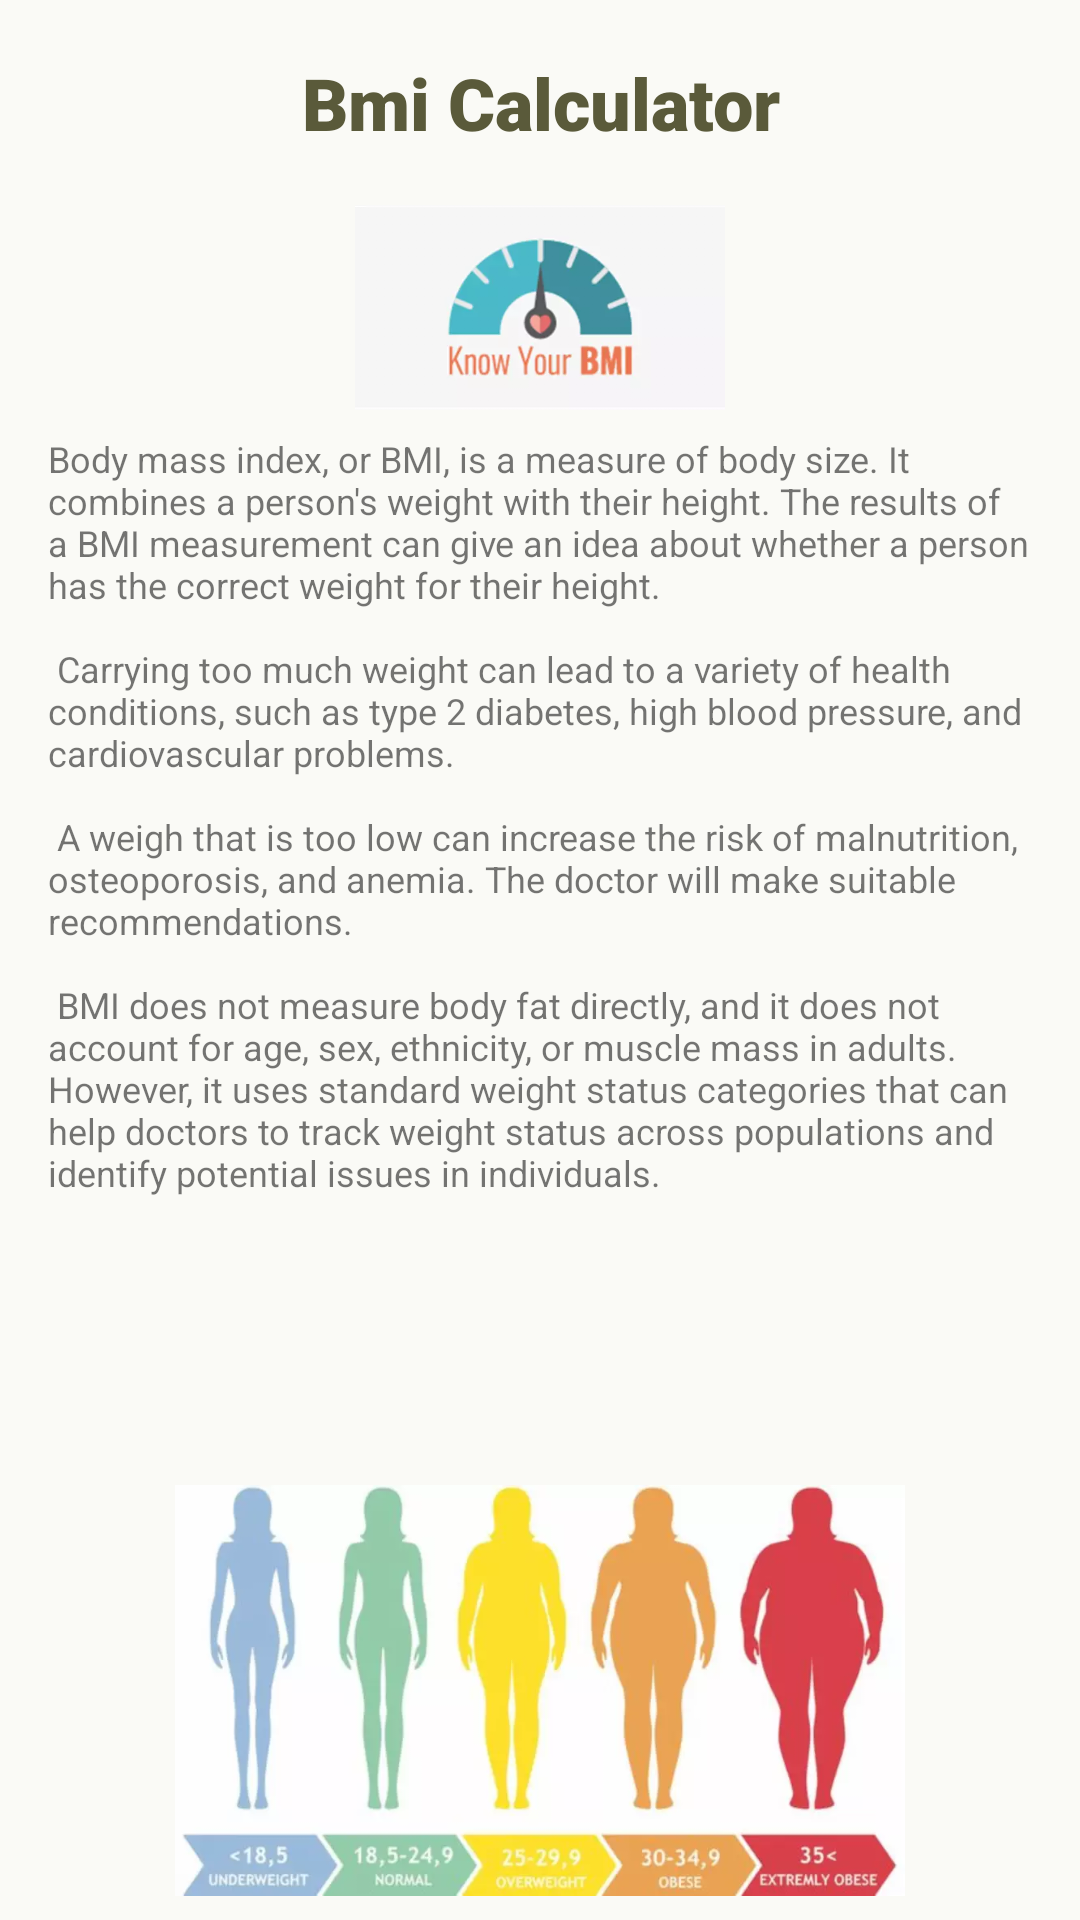

Write the Android layout XML for this screen, with the resource values it uses.
<!-- AndroidManifest.xml: application theme AppTheme -->
<!-- res/layout/activity_about_me.xml -->
<?xml version="1.0" encoding="utf-8"?>
<LinearLayout
        xmlns:android="http://schemas.android.com/apk/res/android"
        xmlns:tools="http://schemas.android.com/tools"
        android:layout_width="match_parent"
        android:layout_height="match_parent"
        android:paddingLeft="@dimen/aboutMe_padding_linearLayout"
        android:paddingRight="@dimen/aboutMe_padding_linearLayout"
        android:background="@color/app_background"
        android:gravity="center"
        tools:context=".AboutMeActivity"
        android:orientation="vertical">
    <TextView
            android:text="@string/aboutMe_title"
            android:layout_width="match_parent"
            android:layout_weight="0.5"
            android:id="@+id/bmiCalculatorTV"
            android:textSize="@dimen/aboutMe_textSize_bmiCalcTV"
            android:gravity="center"
            android:fontFamily="sans-serif-black"
            android:textColor="@color/colorPrimaryDark"
            android:layout_height="@dimen/aboutMe_height_elements"/>
    <ImageView
            android:src="@drawable/knowyourbmi"
            android:layout_width="match_parent"
            android:id="@+id/knowYourBmiIV"
            android:layout_weight="0.5"
            android:gravity="center"
            android:adjustViewBounds="false"
            android:layout_height="@dimen/aboutMe_height_elements"/>
    <TextView
            android:text="@string/aboutMe_description"
            android:layout_width="match_parent"

            android:layout_weight="2.5"
            android:id="@+id/bmiDescriptionTV"
            android:scrollbars="vertical"
            android:layout_marginTop="@dimen/aboutMe_margin_elements"
            android:layout_marginBottom="@dimen/aboutMe_margin_elements"
            android:layout_gravity="center_horizontal|end"
            android:textSize="@dimen/aboutMe_textSize_descriptionTV"
            android:layout_height="@dimen/aboutMe_height_elements"/>
    <ImageView
            android:src="@drawable/bmicategories"
            android:layout_width="match_parent"
            android:layout_marginBottom="@dimen/aboutMe_margin_elements"
            android:layout_weight="1"
            android:id="@+id/bmiCategoriesIV"
            android:layout_height="@dimen/aboutMe_height_elements"/>
</LinearLayout>
<!-- resources referenced by this layout -->
<resources>
  <color name="app_background">#fafaf6</color>
  <color name="colorPrimaryDark">#5a5a3a</color>
  <dimen name="aboutMe_height_elements">0dp</dimen>
  <dimen name="aboutMe_margin_elements">8dp</dimen>
  <dimen name="aboutMe_padding_linearLayout">16dp</dimen>
  <dimen name="aboutMe_textSize_bmiCalcTV">24sp</dimen>
  <dimen name="aboutMe_textSize_descriptionTV">12sp</dimen>
  <!-- drawable bmicategories: webp bitmap (drawable-hdpi, 7606 bytes) -->
  <!-- drawable knowyourbmi: webp bitmap (drawable-hdpi, 2204 bytes) -->
  <string name="aboutMe_description">Body mass index, or BMI, is a measure of body size. It combines a person\'s
          weight with their height. The results of a BMI measurement can give an idea about whether a person has the
          correct weight for their height.\n\n
          Carrying too much weight can lead to a variety of health conditions, such as type 2 diabetes, high blood
          pressure,
          and cardiovascular problems.\n\n
          A weigh that is too low can increase the risk of malnutrition, osteoporosis, and anemia.
          The doctor will make suitable recommendations.\n\n
          BMI does not measure body fat directly, and it does not account for age, sex, ethnicity,
          or muscle mass in adults. However, it uses standard weight status categories that can help doctors to track
          weight status across populations and identify potential issues in individuals.
      </string>
  <string name="aboutMe_title">Bmi Calculator</string>
  <style name="AppTheme" parent="Theme.AppCompat.Light.DarkActionBar">
          
          <item name="colorPrimary">@color/colorPrimary</item>
          <item name="colorPrimaryDark">@color/colorPrimaryDark</item>
          <item name="colorAccent">@color/colorAccent</item>
          <item name="android:dropDownListViewStyle">@style/PopupMenuListView</item>
  
          
          <item name="android:itemBackground">@color/app_background</item>
      </style>
  <color name="colorPrimary">#767643</color>
  <color name="colorAccent">#906030</color>
  <style name="PopupMenuListView" parent="@style/Widget.AppCompat.ListView.DropDown">
          <item name="android:divider">@color/separator_line</item>
          <item name="android:dividerHeight">1dp</item>
      </style>
  <color name="separator_line">#906030</color>
</resources>
